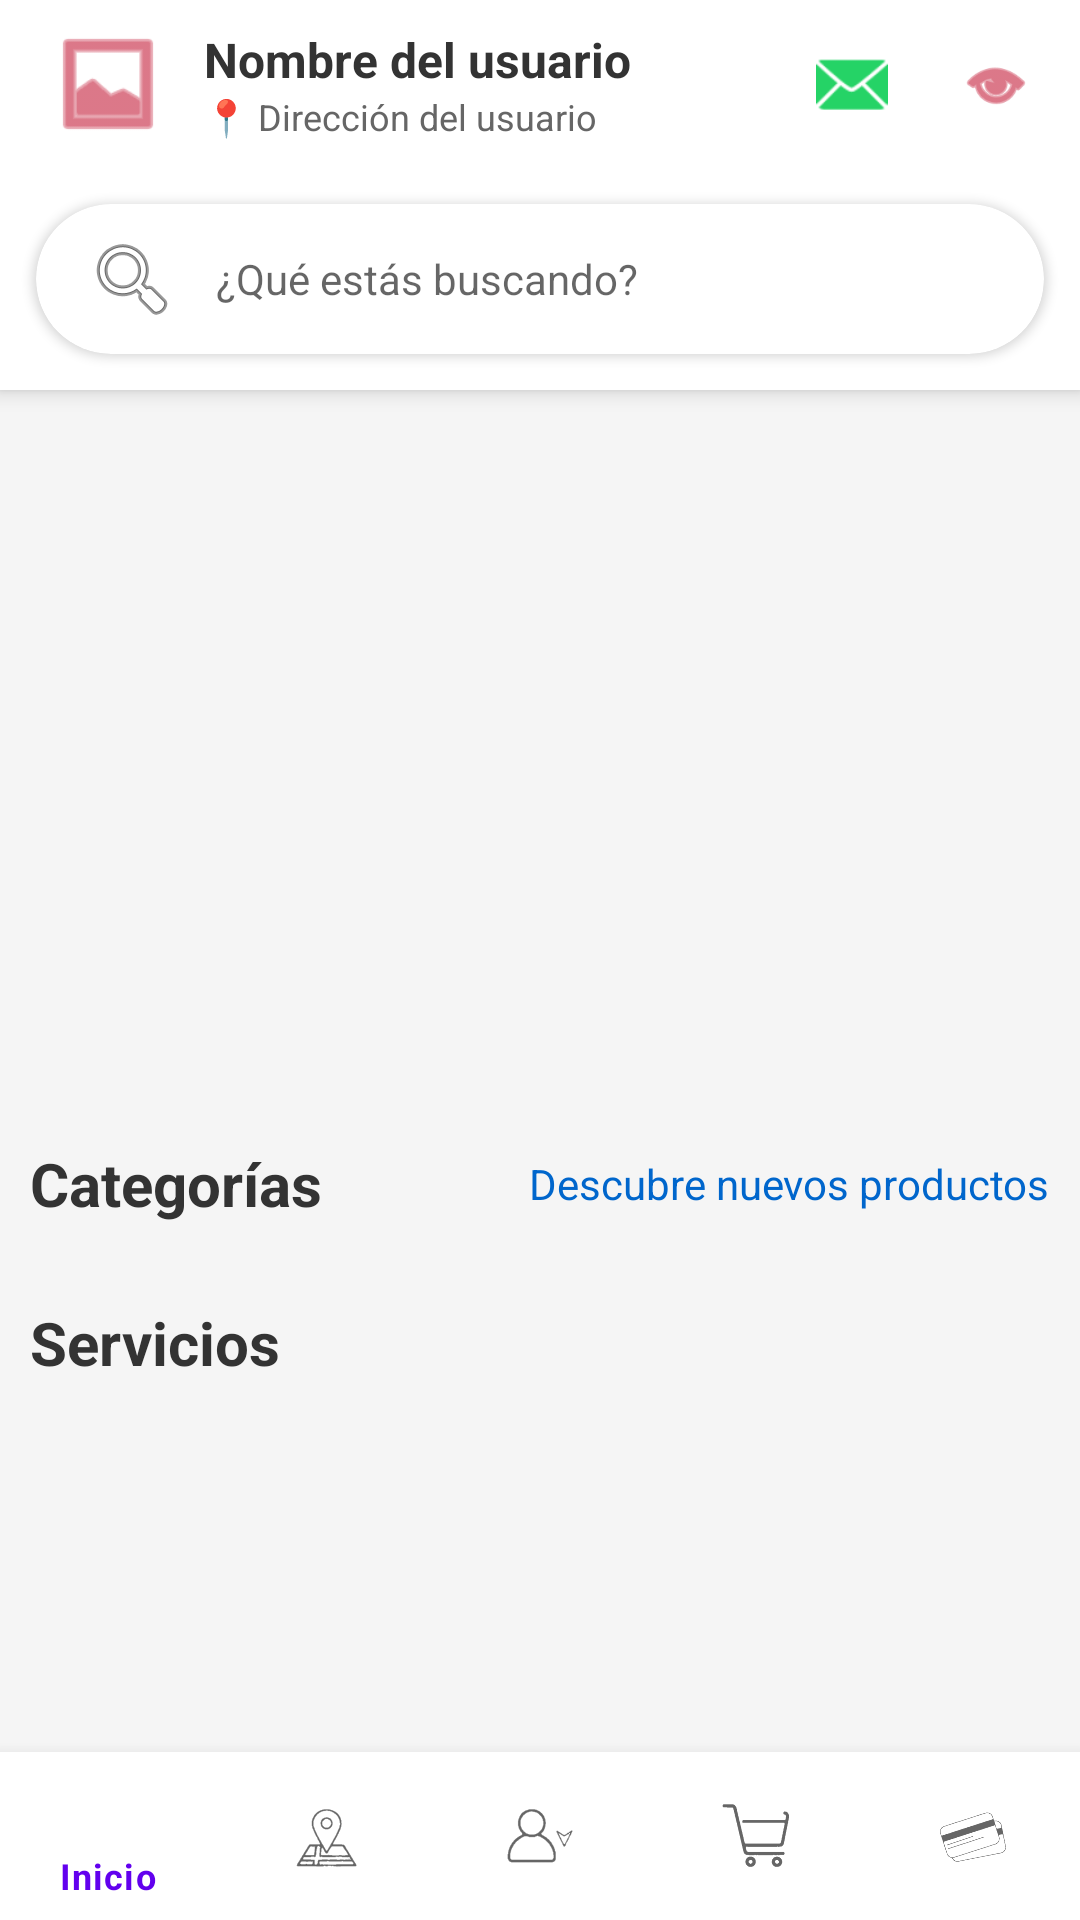

Android layout source for this screen:
<!-- AndroidManifest.xml: application theme Theme.FarmaEControl -->
<!-- res/layout/fragment_home.xml -->
<?xml version="1.0" encoding="utf-8"?>
<androidx.coordinatorlayout.widget.CoordinatorLayout
    xmlns:android="http://schemas.android.com/apk/res/android"
    xmlns:app="http://schemas.android.com/apk/res-auto"
    android:layout_width="match_parent"
    android:layout_height="match_parent"
    android:layout_marginTop="45dp"
    android:background="#F5F5F5">

    <com.google.android.material.appbar.AppBarLayout
        android:layout_width="match_parent"
        android:layout_height="wrap_content"
        android:background="@android:color/white"
        app:elevation="4dp">

        <androidx.appcompat.widget.Toolbar
            android:id="@+id/toolbar"
            android:layout_width="match_parent"
            android:layout_height="?attr/actionBarSize"
            android:background="@android:color/white">

            <LinearLayout
                android:layout_width="match_parent"
                android:layout_height="match_parent"
                android:gravity="center_vertical"
                android:orientation="horizontal">

                <ImageView
                    android:layout_width="40dp"
                    android:layout_height="40dp"
                    android:src="@android:drawable/ic_menu_gallery"
                    app:tint="@color/vino" />

                <LinearLayout
                    android:layout_width="0dp"
                    android:layout_height="wrap_content"
                    android:layout_weight="1"
                    android:layout_marginStart="12dp"
                    android:orientation="vertical">

                    <TextView
                        android:id="@+id/tvNombreUsuario"
                        android:layout_width="wrap_content"
                        android:layout_height="wrap_content"
                        android:text="Nombre del usuario"
                        android:textColor="#333333"
                        android:textSize="16sp"
                        android:textStyle="bold" />

                    <TextView
                        android:id="@+id/tvDireccionUsuario"
                        android:layout_width="wrap_content"
                        android:layout_height="wrap_content"
                        android:text="📍 Dirección del usuario"
                        android:textColor="#666666"
                        android:textSize="12sp" />

                </LinearLayout>

                <ImageView
                    android:id="@+id/btnWhatsapp"
                    android:layout_width="40dp"
                    android:layout_height="40dp"
                    android:padding="8dp"
                    android:src="@android:drawable/ic_dialog_email"
                    app:tint="@color/verdeclaro" />

                <ImageView
                    android:id="@+id/btnCart"
                    android:layout_width="40dp"
                    android:layout_height="40dp"
                    android:layout_marginStart="8dp"
                    android:layout_marginEnd="8dp"
                    android:padding="8dp"
                    android:src="@android:drawable/ic_menu_view"
                    app:tint="@color/vino" />
            </LinearLayout>
        </androidx.appcompat.widget.Toolbar>

        <com.google.android.material.card.MaterialCardView
            android:layout_width="match_parent"
            android:layout_height="50dp"
            android:layout_margin="12dp"
            app:cardCornerRadius="25dp"
            app:cardElevation="2dp">

            <EditText
                android:id="@+id/searchBar"
                android:layout_width="match_parent"
                android:layout_height="match_parent"
                android:background="@android:color/transparent"
                android:drawableStart="@android:drawable/ic_menu_search"
                android:drawablePadding="12dp"
                android:hint="¿Qué estás buscando?"
                android:paddingStart="16dp"
                android:paddingEnd="16dp"
                android:textSize="14sp" />
        </com.google.android.material.card.MaterialCardView>
    </com.google.android.material.appbar.AppBarLayout>

    <androidx.core.widget.NestedScrollView
        android:layout_width="match_parent"
        android:layout_height="match_parent"
        app:layout_behavior="@string/appbar_scrolling_view_behavior">

        <LinearLayout
            android:layout_width="match_parent"
            android:layout_height="wrap_content"
            android:orientation="vertical"
            android:padding="10dp">

            <androidx.viewpager2.widget.ViewPager2
                android:id="@+id/viewPager"
                android:layout_width="match_parent"
                android:layout_height="200dp"
                android:layout_marginBottom="16dp" />

            <com.google.android.material.tabs.TabLayout
                android:id="@+id/tabIndicator"
                android:layout_width="wrap_content"
                android:layout_height="1dp"
                android:layout_gravity="center_horizontal"
                android:layout_marginBottom="24dp"
                app:tabBackground="@android:drawable/radiobutton_off_background"
                app:tabGravity="center"
                app:tabIndicatorHeight="0dp" />

            <LinearLayout
                android:layout_width="match_parent"
                android:layout_height="wrap_content"
                android:layout_marginBottom="16dp"
                android:gravity="center_vertical"
                android:orientation="horizontal">

                <TextView
                    android:layout_width="0dp"
                    android:layout_height="wrap_content"
                    android:layout_weight="1"
                    android:text="Categorías"
                    android:textColor="#333333"
                    android:textSize="20sp"
                    android:textStyle="bold" />

                <TextView
                    android:id="@+id/btnNewProducts"
                    android:layout_width="wrap_content"
                    android:layout_height="wrap_content"
                    android:text="Descubre nuevos productos"
                    android:textColor="#0066CC"
                    android:textSize="14sp" />
            </LinearLayout>

            <HorizontalScrollView
                android:layout_width="match_parent"
                android:layout_height="wrap_content"
                android:layout_marginBottom="10dp"
                android:scrollbars="none">

                <LinearLayout
                    android:id="@+id/categoriesContainer"
                    android:layout_width="wrap_content"
                    android:layout_height="wrap_content"
                    android:layout_gravity="center"
                    android:orientation="horizontal" />
            </HorizontalScrollView>

            <TextView
                android:layout_width="wrap_content"
                android:layout_height="wrap_content"
                android:layout_marginBottom="16dp"
                android:text="Servicios"
                android:textColor="#333333"
                android:textSize="20sp"
                android:textStyle="bold" />

            <GridLayout
                android:id="@+id/servicesContainer"
                android:layout_width="match_parent"
                android:layout_height="wrap_content"
                android:columnCount="2"
                android:rowCount="2" />
        </LinearLayout>
    </androidx.core.widget.NestedScrollView>

    <com.google.android.material.bottomnavigation.BottomNavigationView
        android:id="@+id/bottomNavigation"
        android:layout_width="match_parent"
        android:layout_height="wrap_content"
        android:layout_gravity="bottom"
        android:background="@android:color/white"
        app:elevation="8dp"
        app:menu="@menu/bottom_nav_menu" />

    </androidx.coordinatorlayout.widget.CoordinatorLayout>
<!-- resources referenced by this layout -->
<resources>
  <color name="verdeclaro">#25D366</color>
  <color name="vino">#C41E3A</color>
  <style name="Theme.FarmaEControl" parent="Theme.MaterialComponents.DayNight.DarkActionBar">
          
          <item name="colorPrimary">@color/purple_500</item>
          <item name="colorPrimaryVariant">@color/purple_700</item>
          <item name="colorOnPrimary">@color/white</item>
          
          <item name="colorSecondary">@color/teal_200</item>
          <item name="colorSecondaryVariant">@color/teal_700</item>
          <item name="colorOnSecondary">@color/black</item>
          
          <item name="android:statusBarColor">?attr/colorPrimaryVariant</item>
          
      </style>
  <color name="purple_500">#FF6200EE</color>
  <color name="purple_700">#FF3700B3</color>
  <color name="white">#FFFFFFFF</color>
  <color name="teal_200">#FF03DAC5</color>
  <color name="teal_700">#FF018786</color>
  <color name="black">#FF000000</color>
</resources>
